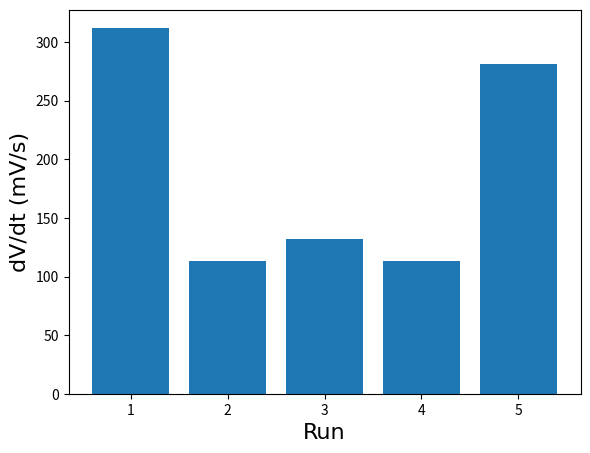

Python code for this plot:
import matplotlib.pyplot as plt
import numpy as np

font = {'family': 'Times New Roman',
        'color':  'black',
        'weight': 'normal',
        'size': 16,
        }

fig = plt.figure()
ax = fig.add_axes([0.125,0.125,0.8,0.8])

langs = ['1', '2', '3', '4', '5']
students = [312,113.5,131.76,113.5,281.7]
ax.bar(langs,students)
ax.set_ylabel('dV/dt (mV/s)', fontdict=font)
ax.set_xlabel('Run', fontdict=font)
#ax.set_title('Voltage growth rates', fontdict=font)

plt.show()

# calculate average and standard error
vavg = np.mean(students)
vstddev = np.std(students)
vstderror = vstddev/np.sqrt(len(students))
print(vavg)
print(vstderror)
